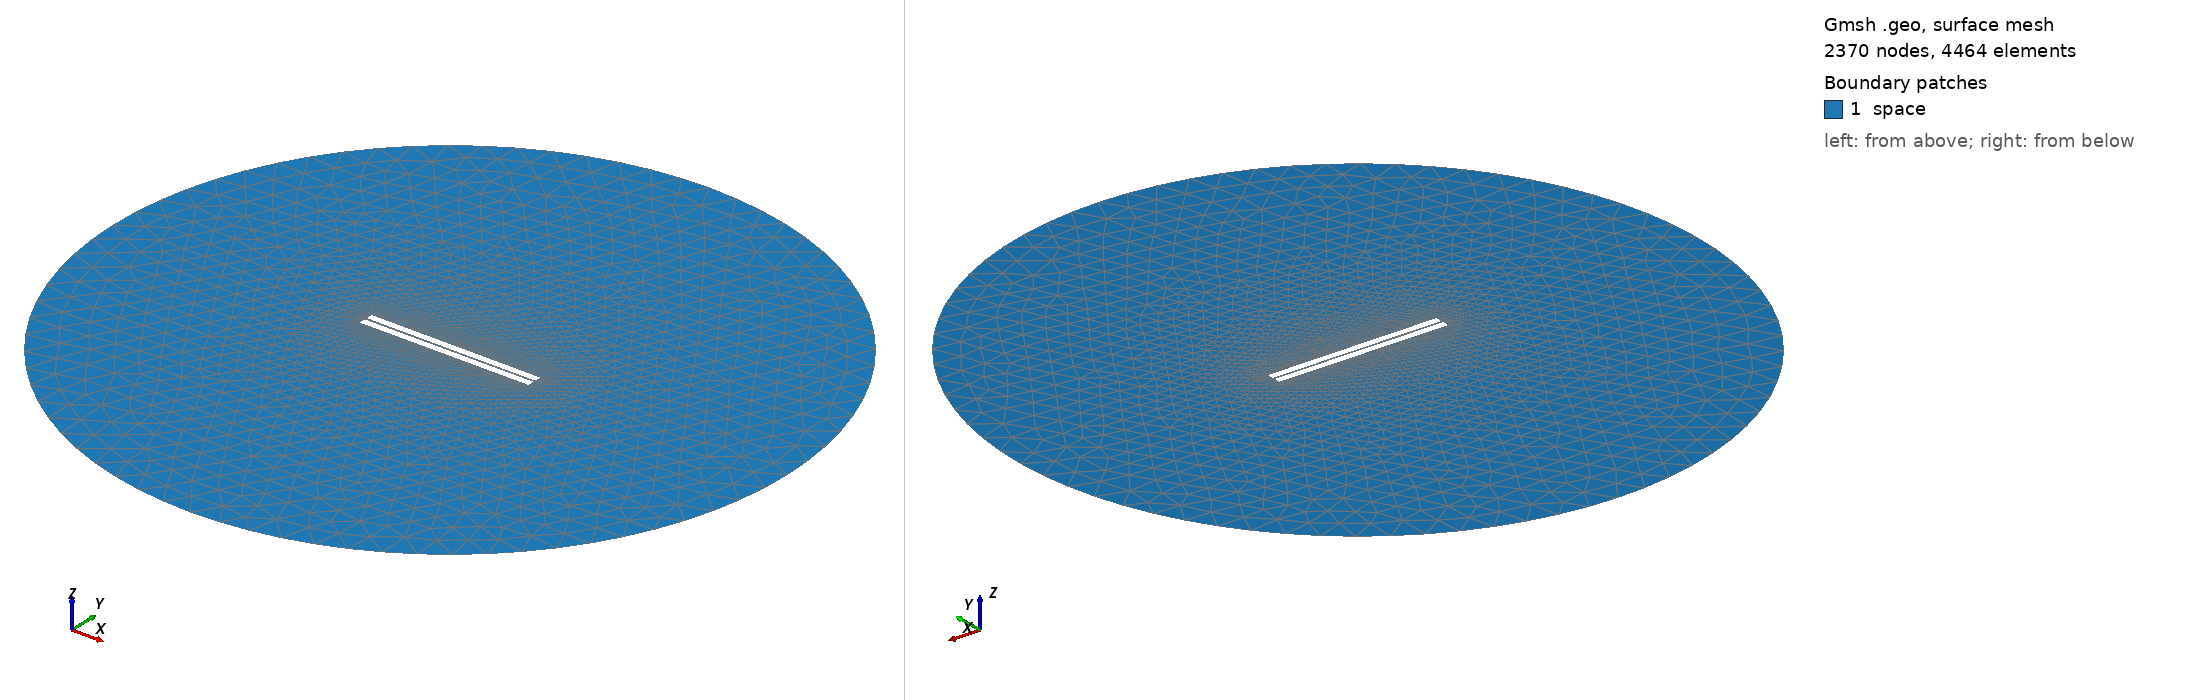

Gmsh geometry script, surface-meshed: 2370 nodes, 4464 surface elements. Boundary patches (legend numbers): 1 space. Left view from above one corner, right view from below the opposite corner. Legend entries are the model's physical surfaces. The drawing asked Gmsh for element sizes between 1% and 20% of the model's largest extent; the script's own settings can give other sizes.

=== 6.geo (drawn) ===
// Set the geometry kernel
SetFactory("OpenCASCADE");

//---------------------------------------
// Rectangles
//---------------------------------------

// Rectangle 1 (top)
Point(1) = {-49.9, 0.75, 0, 1.0};
Point(2) = {49.9, 0.75, 0, 1.0};
Point(3) = {49.9, 4.55, 0, 1.0};
Point(4) = {-49.9, 4.55, 0, 1.0};

Line(1) = {1, 2};
Line(2) = {2, 3};
Line(3) = {3, 4};
Line(4) = {4, 1};

Line Loop(1) = {1, 2, 3, 4};
Plane Surface(1) = {1};

Rotate { {0, 0, 1}, {0,  0.75,  0}, -0.002 } {
  Surface{1};
}

// Rectangle 2 (bottom)
Point(5) = {-49.9, -0.75, 0, 1.0};
Point(6) = {49.9, -0.75, 0, 1.0};
Point(7) = {49.9, -4.55, 0, 1.0};
Point(8) = {-49.9, -4.55, 0, 1.0};

Line(5) = {5, 6};
Line(6) = {6, 7};
Line(7) = {7, 8};
Line(8) = {8, 5};

Line Loop(2) = {5, 6, 7, 8};
Plane Surface(2) = {2}; 


//---------------------------------------
// Circle
//---------------------------------------

// Define points
Point(9) = {0, 0, 0};        // Center
Point(10) = {200, 0, 0};     // Start point
Point(11) = {0, 200, 0};     // 90 degrees
Point(12) = {-200, 0, 0};    // 180 degrees
Point(13) = {0, -200, 0};    // 270 degrees

// Define circle arcs (each needs start, center, end)
Circle(9) = {10, 9, 11};
Circle(10) = {11, 9, 12};
Circle(11) = {12, 9, 13};
Circle(12) = {13, 9, 10};

// Define curve loop and surface if needed
Curve Loop(3) = {9, 10, 11, 12};
Surface(3) = {3};

// Subtract Rectangles from Circle
BooleanDifference{ Surface{3}; Delete; }{ Surface{1}; Surface{2}; Delete; }

//---------------------------------------
// Transfinite Lines and Surface
//---------------------------------------
Transfinite Line {1, 3} = 50 Using Progression 1;
Transfinite Line {2, 4} = 2 Using Progression 1;
Transfinite Line {5, 7} = 50 Using Progression 1;
Transfinite Line {6, 8} = 2 Using Progression 1;
Transfinite Line {9, 10, 11, 12} = 20 Using Progression 1;

//---------------------------------------
// Define Physical Groups
//---------------------------------------                

//--- Physical Curves
// Physical groups for boundaries
Physical Line("force_segment", 10) = {1};
Physical Line("upper_plate", 11) = {2, 3, 4};
Physical Line("lower_plate", 12) = {5, 6, 7, 8};
Physical Line("boundary", 20) = {9, 10, 11, 12};

//--- Physical Surfaces
Physical Surface("space", 30) = {3};

//---------------------------------------
// 6. Generate the Mesh
//---------------------------------------
Mesh 2;  // 2D mesh generation
